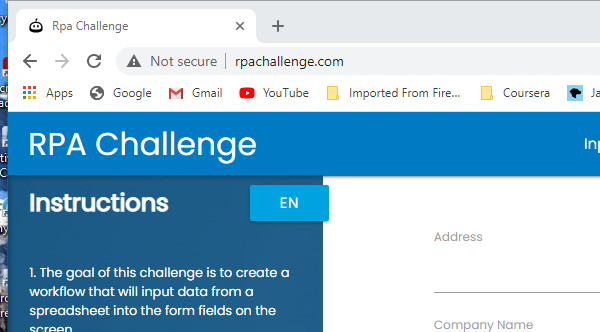
Task: Dynamic Wb Form Automation RPA Challenge
Workflow: Main

Step 1: Attach Browser 'chrome.exe Complete' in window 'Rpa Challenge' (chrome.exe)
